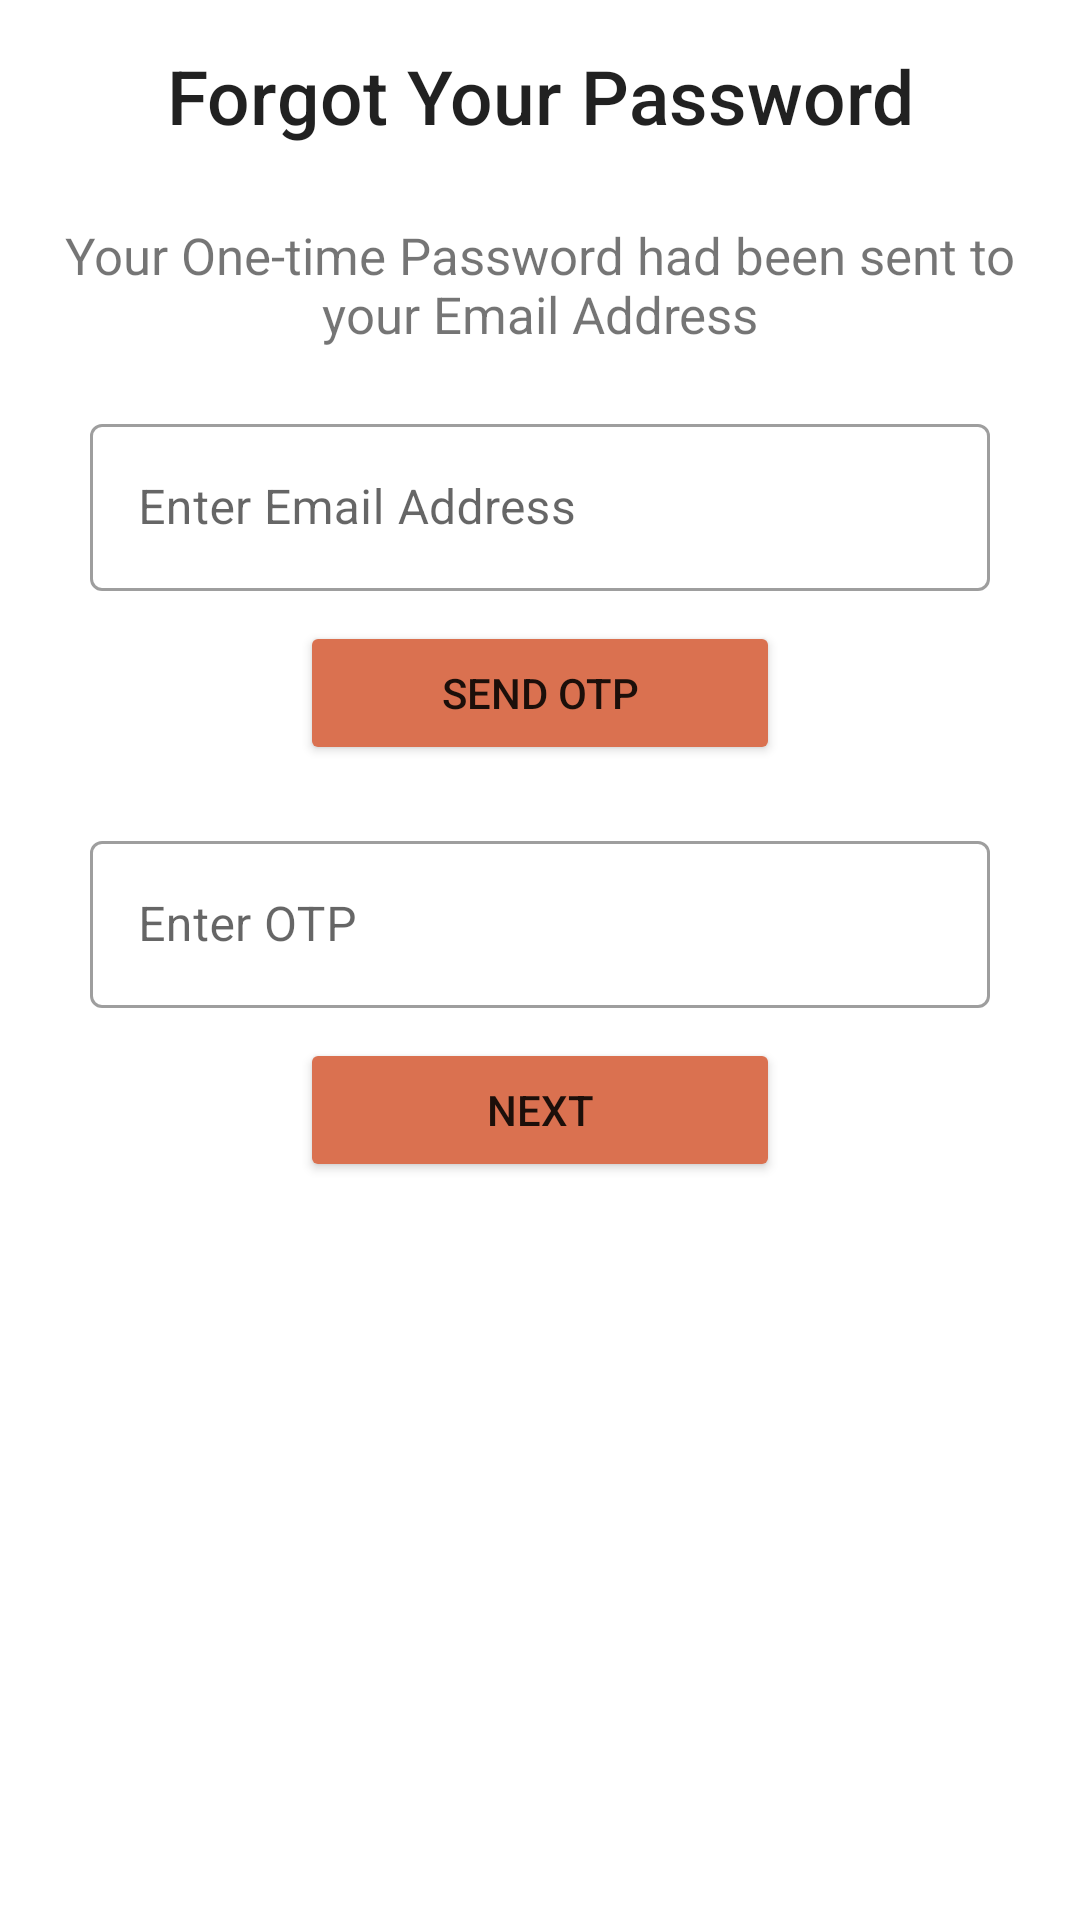

Produce the Android XML layout that renders to this screen, including the resource entries it uses.
<!-- AndroidManifest.xml: application theme Theme.CrudApp -->
<!-- res/layout/activity_forgot_password.xml -->
<?xml version="1.0" encoding="utf-8"?>
<LinearLayout
    xmlns:android="http://schemas.android.com/apk/res/android"
    xmlns:app="http://schemas.android.com/apk/res-auto"
    xmlns:tools="http://schemas.android.com/tools"
    android:layout_width="match_parent"
    android:orientation="vertical"
    android:layout_height="match_parent"
    tools:context=".reset.ForgotPassword">

    <TextView
        android:layout_width="match_parent"
        android:layout_height="wrap_content"
        android:text="Forgot Your Password"
        android:textSize="25sp"
        android:textAppearance="@style/TextAppearance.AppCompat.Title"
        android:textAlignment="center"
        android:padding="15dp"
        />

    <TextView
        android:layout_width="match_parent"
        android:layout_height="wrap_content"
        android:layout_marginTop="10dp"
        android:textSize="17sp"
        android:text="Your One-time Password had been sent to your Email Address"
        android:layout_marginHorizontal="20dp"
        android:textAlignment="center"
        />

    
    <com.google.android.material.textfield.TextInputLayout
        android:id="@+id/emailTextInputLayout"
        android:layout_width="match_parent"
        android:layout_height="wrap_content"
        style="@style/Widget.MaterialComponents.TextInputLayout.OutlinedBox"
        android:layout_marginHorizontal="30dp"
        android:layout_marginTop="20dp"
        app:hintEnabled="true"
        android:hint="Enter Email Address">

        <com.google.android.material.textfield.TextInputEditText
            android:id="@+id/emailEditText"
            android:layout_width="match_parent"
            android:layout_height="wrap_content"
            android:inputType="textEmailAddress" />

    </com.google.android.material.textfield.TextInputLayout>

    
    <Button
        android:id="@+id/sendOtpButton"
        android:layout_width="match_parent"
        android:layout_height="wrap_content"
        android:layout_marginTop="10dp"
        android:backgroundTint="#DA7150"
        android:text="Send OTP"
        android:layout_marginHorizontal="100dp"/>

    
    <com.google.android.material.textfield.TextInputLayout
        android:layout_width="match_parent"
        android:layout_height="wrap_content"
        style="@style/Widget.MaterialComponents.TextInputLayout.OutlinedBox"
        android:layout_marginHorizontal="30dp"
        android:layout_marginTop="20dp"
        app:hintEnabled="true"
        android:hint="Enter OTP">

        <com.google.android.material.textfield.TextInputEditText
            android:id="@+id/otpEditText"
            android:layout_width="match_parent"
            android:layout_height="wrap_content"
            android:inputType="number" />

    </com.google.android.material.textfield.TextInputLayout>

    
    <Button
        android:id="@+id/btnNext"
        android:layout_width="match_parent"
        android:layout_height="wrap_content"
        android:layout_marginTop="10dp"
        android:text="Next"
        android:backgroundTint="#DA7150"
        android:layout_marginHorizontal="100dp"/>

</LinearLayout>
<!-- resources referenced by this layout -->
<resources>
  <style name="Theme.CrudApp" parent="Theme.MaterialComponents.DayNight.DarkActionBar">
          
          <item name="colorPrimary">@color/purple_500</item>
          <item name="colorPrimaryVariant">@color/purple_700</item>
          <item name="colorOnPrimary">@color/white</item>
          
          <item name="colorSecondary">@color/teal_200</item>
          <item name="colorSecondaryVariant">@color/teal_700</item>
          <item name="colorOnSecondary">@color/black</item>
          
          <item name="android:statusBarColor">?attr/colorPrimaryVariant</item>
          
      </style>
  <!-- not gathered from this repository: default colours our renderer supplied (Android Studio template values) -->
  <color name="purple_500">#FF6200EE</color>
  <color name="purple_700">#FF3700B3</color>
  <color name="teal_200">#FF03DAC5</color>
  <color name="teal_700">#FF018786</color>
  <color name="black">#FF000000</color>
  <color name="white">#FFFFFFFF</color>
</resources>
